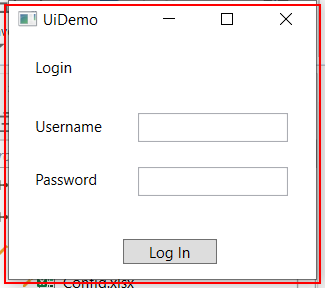
Task: Demonstrating the REFramework with UiDemo
Workflow: CloseAllApplications

Step 1: Close Application 'UIDemo.exe  UiDemo' on the element in window 'UiDemo' (uidemo.exe)
